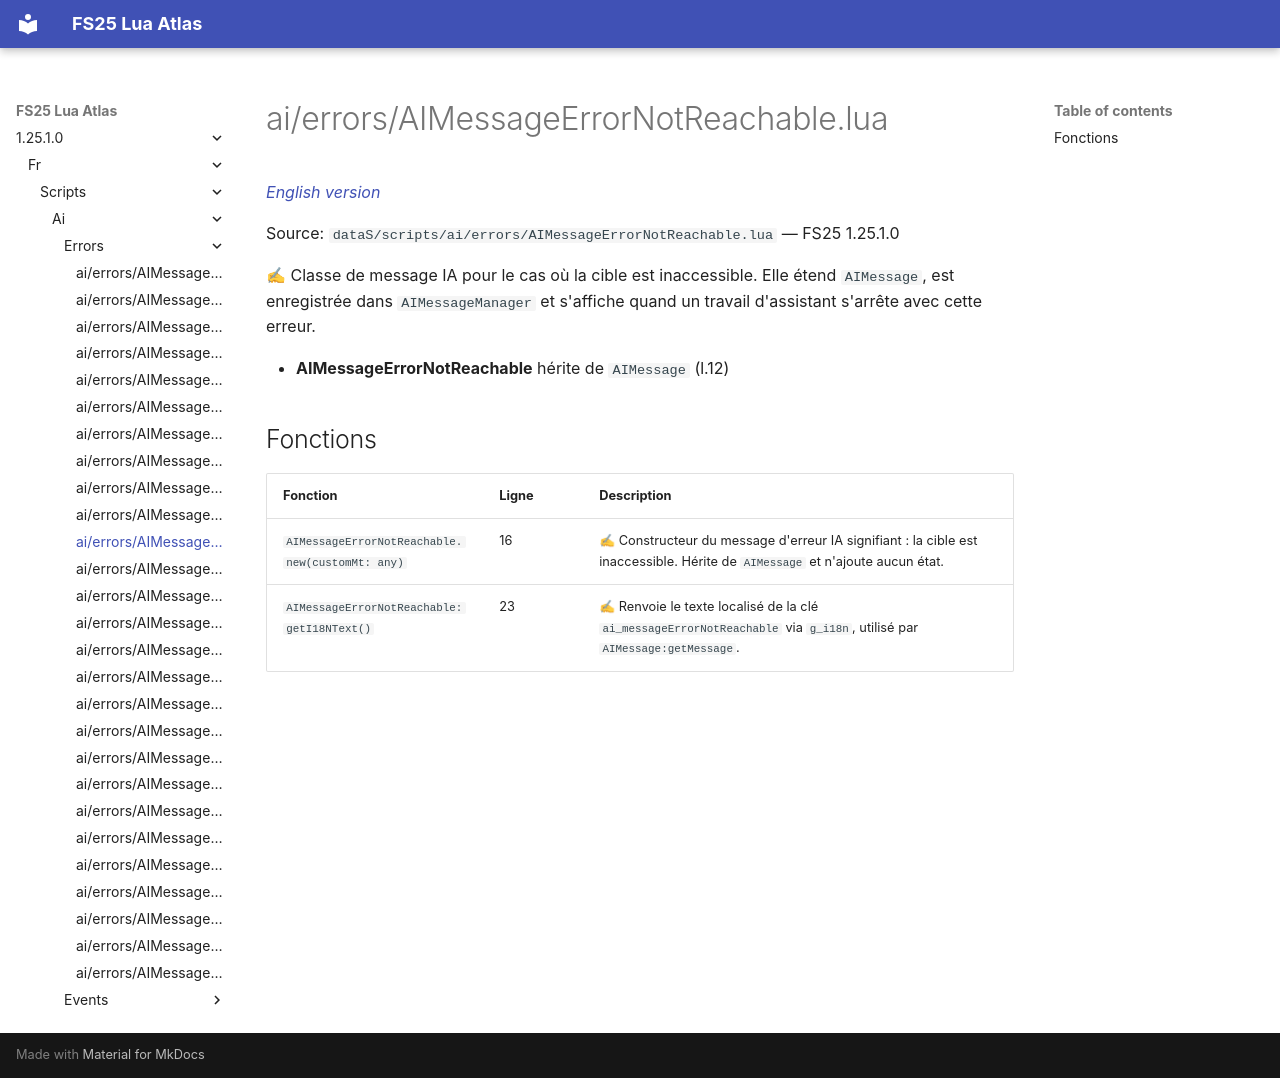

repository: Tim0219800/fs25-lua-atlas · page: 1.25.1.0/fr/scripts/ai/errors/AIMessageErrorNotReachable.html · generator: mkdocs

# ai/errors/AIMessageErrorNotReachable.lua

*[English version](../../../../scripts/ai/errors/AIMessageErrorNotReachable.md)*

Source: `dataS/scripts/ai/errors/AIMessageErrorNotReachable.lua` — FS25 1.25.1.0

✍ Classe de message IA pour le cas où la cible est inaccessible. Elle étend `AIMessage`, est enregistrée dans `AIMessageManager` et s'affiche quand un travail d'assistant s'arrête avec cette erreur.

- **AIMessageErrorNotReachable** hérite de `AIMessage` (l.12)

## Fonctions

| Fonction | Ligne | Description |
|---|---|---|
| `AIMessageErrorNotReachable.new(customMt: any)` | 16 | ✍ Constructeur du message d'erreur IA signifiant : la cible est inaccessible. Hérite de `AIMessage` et n'ajoute aucun état. |
| `AIMessageErrorNotReachable:getI18NText()` | 23 | ✍ Renvoie le texte localisé de la clé `ai_messageErrorNotReachable` via `g_i18n`, utilisé par `AIMessage:getMessage`. |
